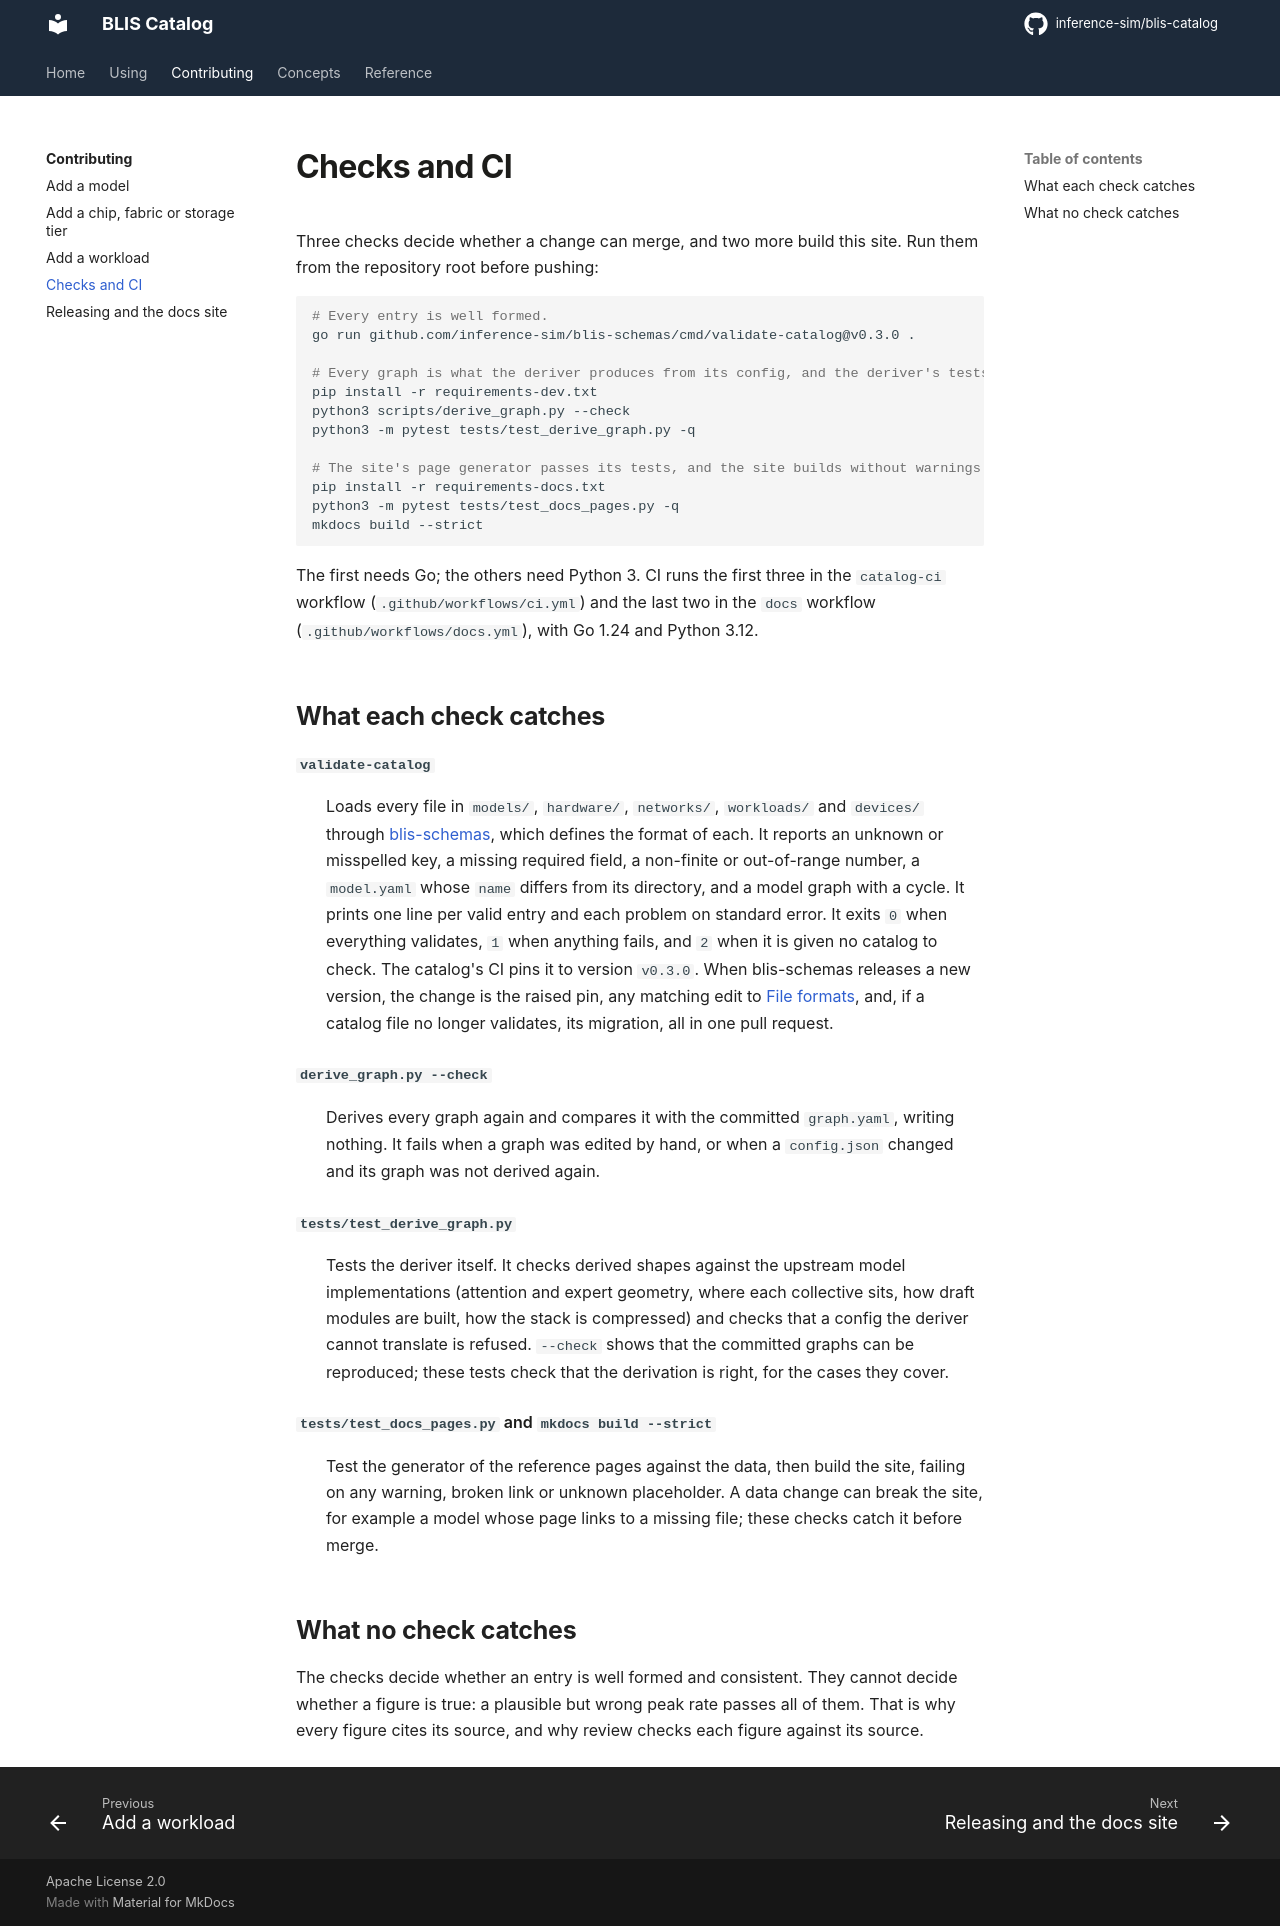

repository: inference-sim/blis-catalog · page: 0.2/contributing/checks/index.html · generator: mkdocs

# Checks and CI

Three checks decide whether a change can merge, and two more build this site. Run them from the repository root before pushing:

```sh
# Every entry is well formed.
go run github.com/inference-sim/blis-schemas/cmd/validate-catalog@[[catalog.validate_pin]] .

# Every graph is what the deriver produces from its config, and the deriver's tests pass.
pip install -r requirements-dev.txt
python3 scripts/derive_graph.py --check
python3 -m pytest tests/test_derive_graph.py -q

# The site's page generator passes its tests, and the site builds without warnings.
pip install -r requirements-docs.txt
python3 -m pytest tests/test_docs_pages.py -q
mkdocs build --strict
```

The first needs Go; the others need Python 3. CI runs the first three in the `catalog-ci` workflow (`.github/workflows/ci.yml`) and the last two in the `docs` workflow (`.github/workflows/docs.yml`), with Go 1.24 and Python 3.12.

## What each check catches

`validate-catalog`
:   Loads every file in `models/`, `hardware/`, `networks/`, `workloads/` and `devices/` through [blis-schemas](https://github.com/inference-sim/blis-schemas), which defines the format of each. It reports an unknown or misspelled key, a missing required field, a non-finite or out-of-range number, a `model.yaml` whose `name` differs from its directory, and a model graph with a cycle. It prints one line per valid entry and each problem on standard error. It exits `0` when everything validates, `1` when anything fails, and `2` when it is given no catalog to check. The catalog's CI pins it to version `[[catalog.validate_pin]]`. When blis-schemas releases a new version, the change is the raised pin, any matching edit to [File formats](../reference/formats.md), and, if a catalog file no longer validates, its migration, all in one pull request.

`derive_graph.py --check`
:   Derives every graph again and compares it with the committed `graph.yaml`, writing nothing. It fails when a graph was edited by hand, or when a `config.json` changed and its graph was not derived again.

`tests/test_derive_graph.py`
:   Tests the deriver itself. It checks derived shapes against the upstream model implementations (attention and expert geometry, where each collective sits, how draft modules are built, how the stack is compressed) and checks that a config the deriver cannot translate is refused. `--check` shows that the committed graphs can be reproduced; these tests check that the derivation is right, for the cases they cover.

`tests/test_docs_pages.py` and `mkdocs build --strict`
:   Test the generator of the reference pages against the data, then build the site, failing on any warning, broken link or unknown placeholder. A data change can break the site, for example a model whose page links to a missing file; these checks catch it before merge.

## What no check catches

The checks decide whether an entry is well formed and consistent. They cannot decide whether a figure is true: a plausible but wrong peak rate passes all of them. That is why every figure cites its source, and why review checks each figure against its source.
